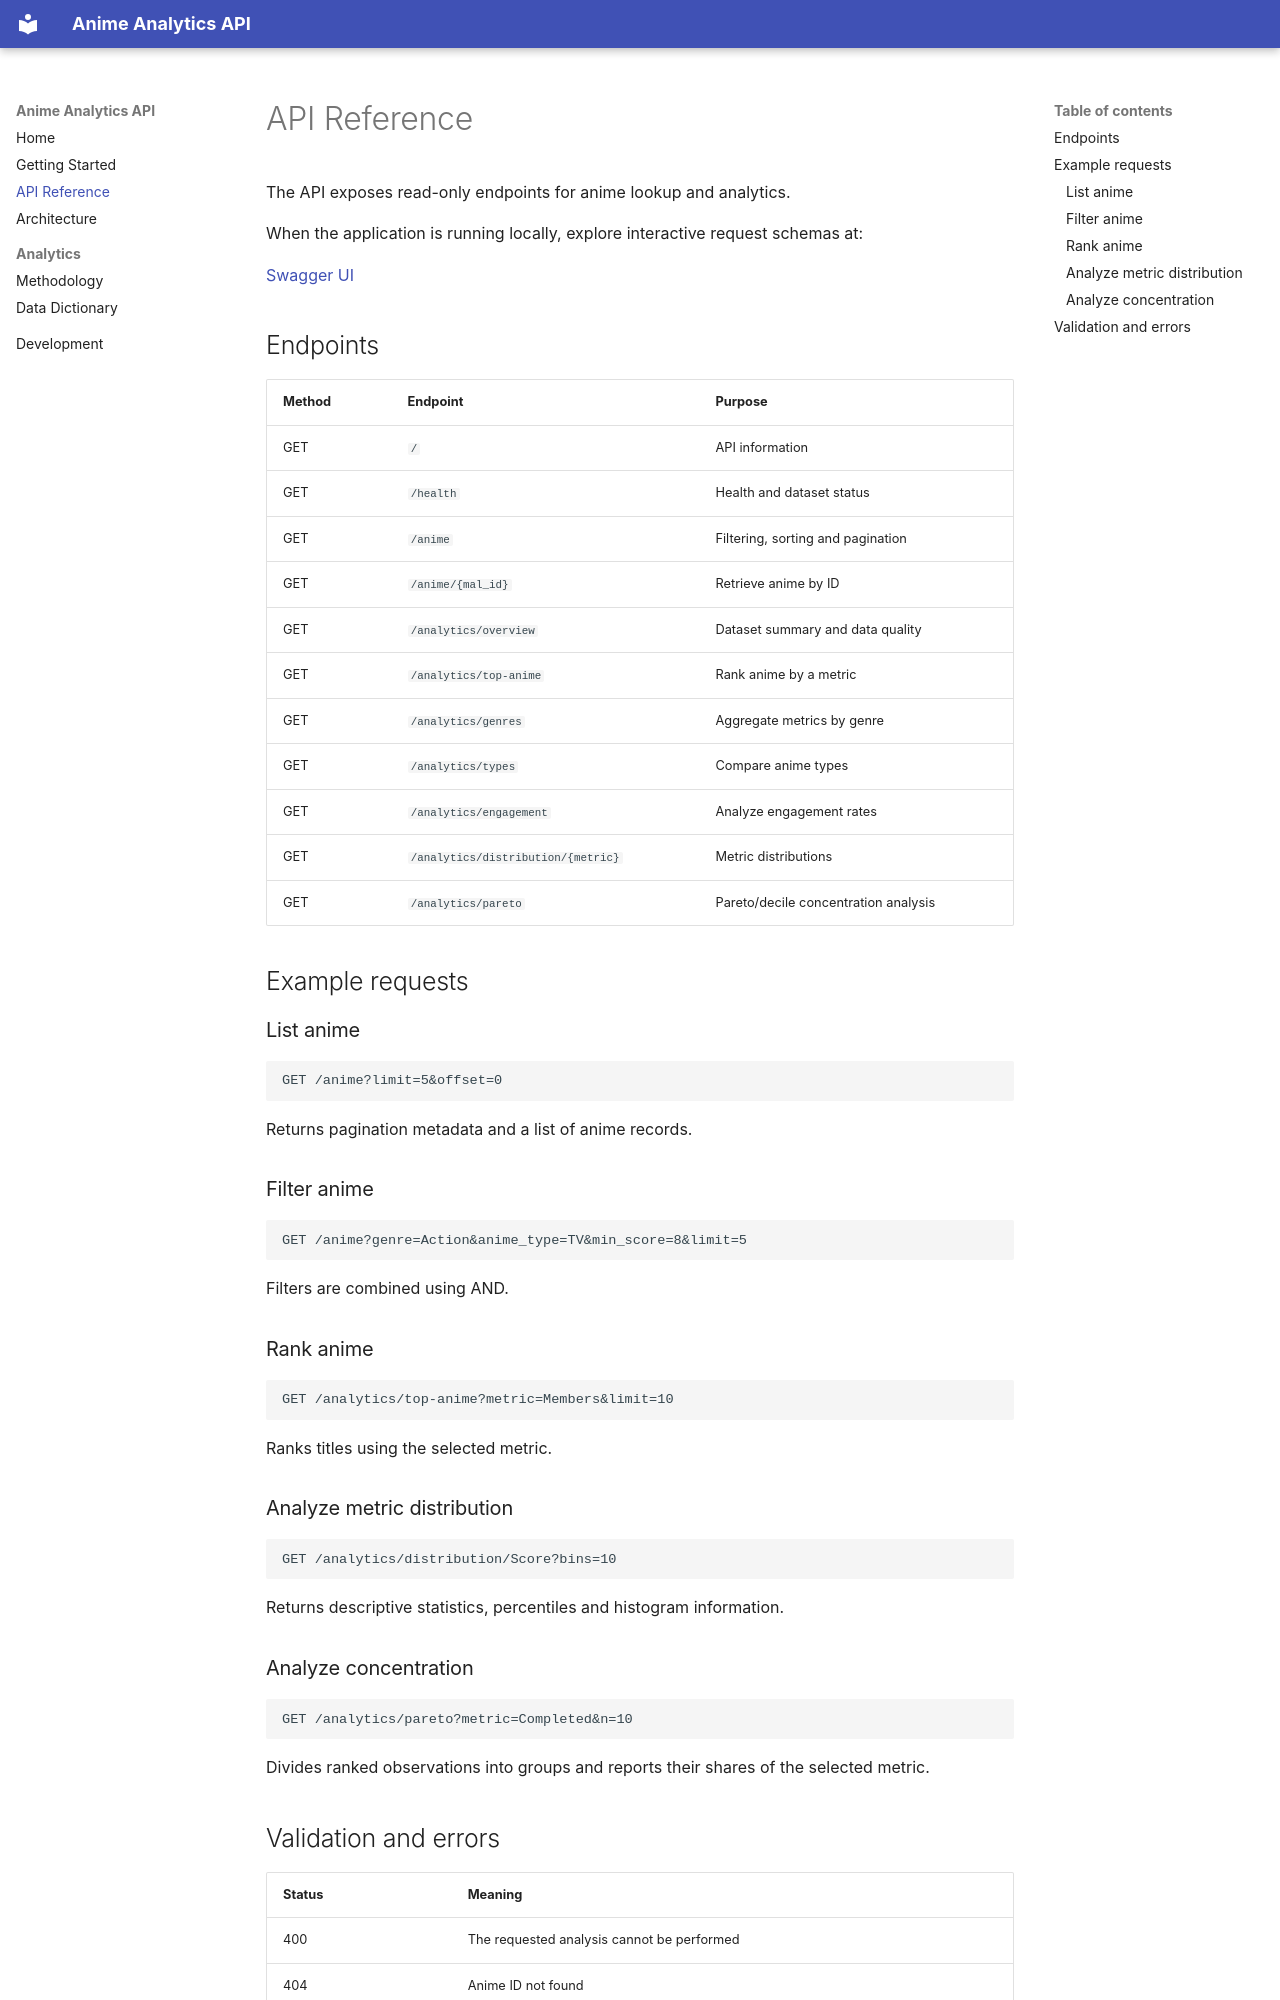

repository: sunilnarayan419-ui/Anime-Analytics-API · page: api-reference/index.html · generator: mkdocs


# API Reference

The API exposes read-only endpoints for anime lookup and analytics.

When the application is running locally, explore interactive request schemas at:

[Swagger UI](http://127.0.0.1:8000/docs)

## Endpoints

| Method | Endpoint | Purpose |
|---|---|---|
| GET | `/` | API information |
| GET | `/health` | Health and dataset status |
| GET | `/anime` | Filtering, sorting and pagination |
| GET | `/anime/{mal_id}` | Retrieve anime by ID |
| GET | `/analytics/overview` | Dataset summary and data quality |
| GET | `/analytics/top-anime` | Rank anime by a metric |
| GET | `/analytics/genres` | Aggregate metrics by genre |
| GET | `/analytics/types` | Compare anime types |
| GET | `/analytics/engagement` | Analyze engagement rates |
| GET | `/analytics/distribution/{metric}` | Metric distributions |
| GET | `/analytics/pareto` | Pareto/decile concentration analysis |

## Example requests

### List anime

```http
GET /anime?limit=5&offset=0
```

Returns pagination metadata and a list of anime records.

### Filter anime

```http
GET /anime?genre=Action&anime_type=TV&min_score=8&limit=5
```

Filters are combined using AND.

### Rank anime

```http
GET /analytics/top-anime?metric=Members&limit=10
```

Ranks titles using the selected metric.

### Analyze metric distribution

```http
GET /analytics/distribution/Score?bins=10
```

Returns descriptive statistics, percentiles and histogram information.

### Analyze concentration

```http
GET /analytics/pareto?metric=Completed&n=10
```

Divides ranked observations into groups and reports their shares of the selected metric.
